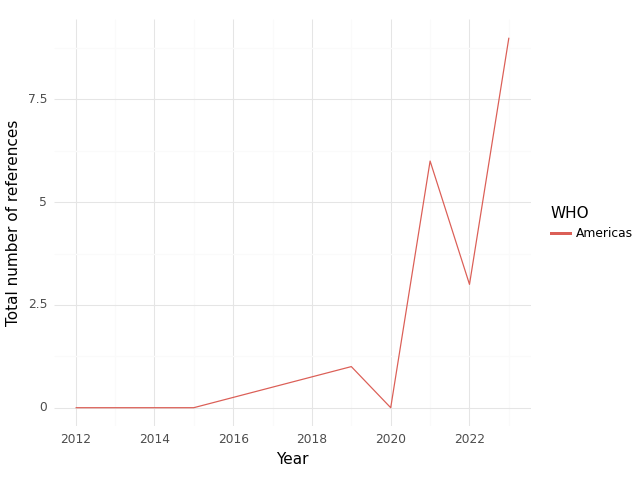

The file beside this chart, header and first rows:
, WHO, Year, intersection, climate, health, sum
0, Americas, 2012, 0.0, 34.0, 19.0, 53.0
1, Americas, 2015, 0.0, 0.0, 0.0, 0.0
2, Americas, 2019, 1.0, 3.0, 9.0, 13.0
3, Americas, 2020, 0.0, 2.0, 11.0, 13.0
4, Americas, 2021, 6.0, 46.0, 191.0, 243.0
5, Americas, 2022, 3.0, 60.0, 247.0, 310.0
6, Americas, 2023, 9.0, 95.0, 272.0, 376.0
